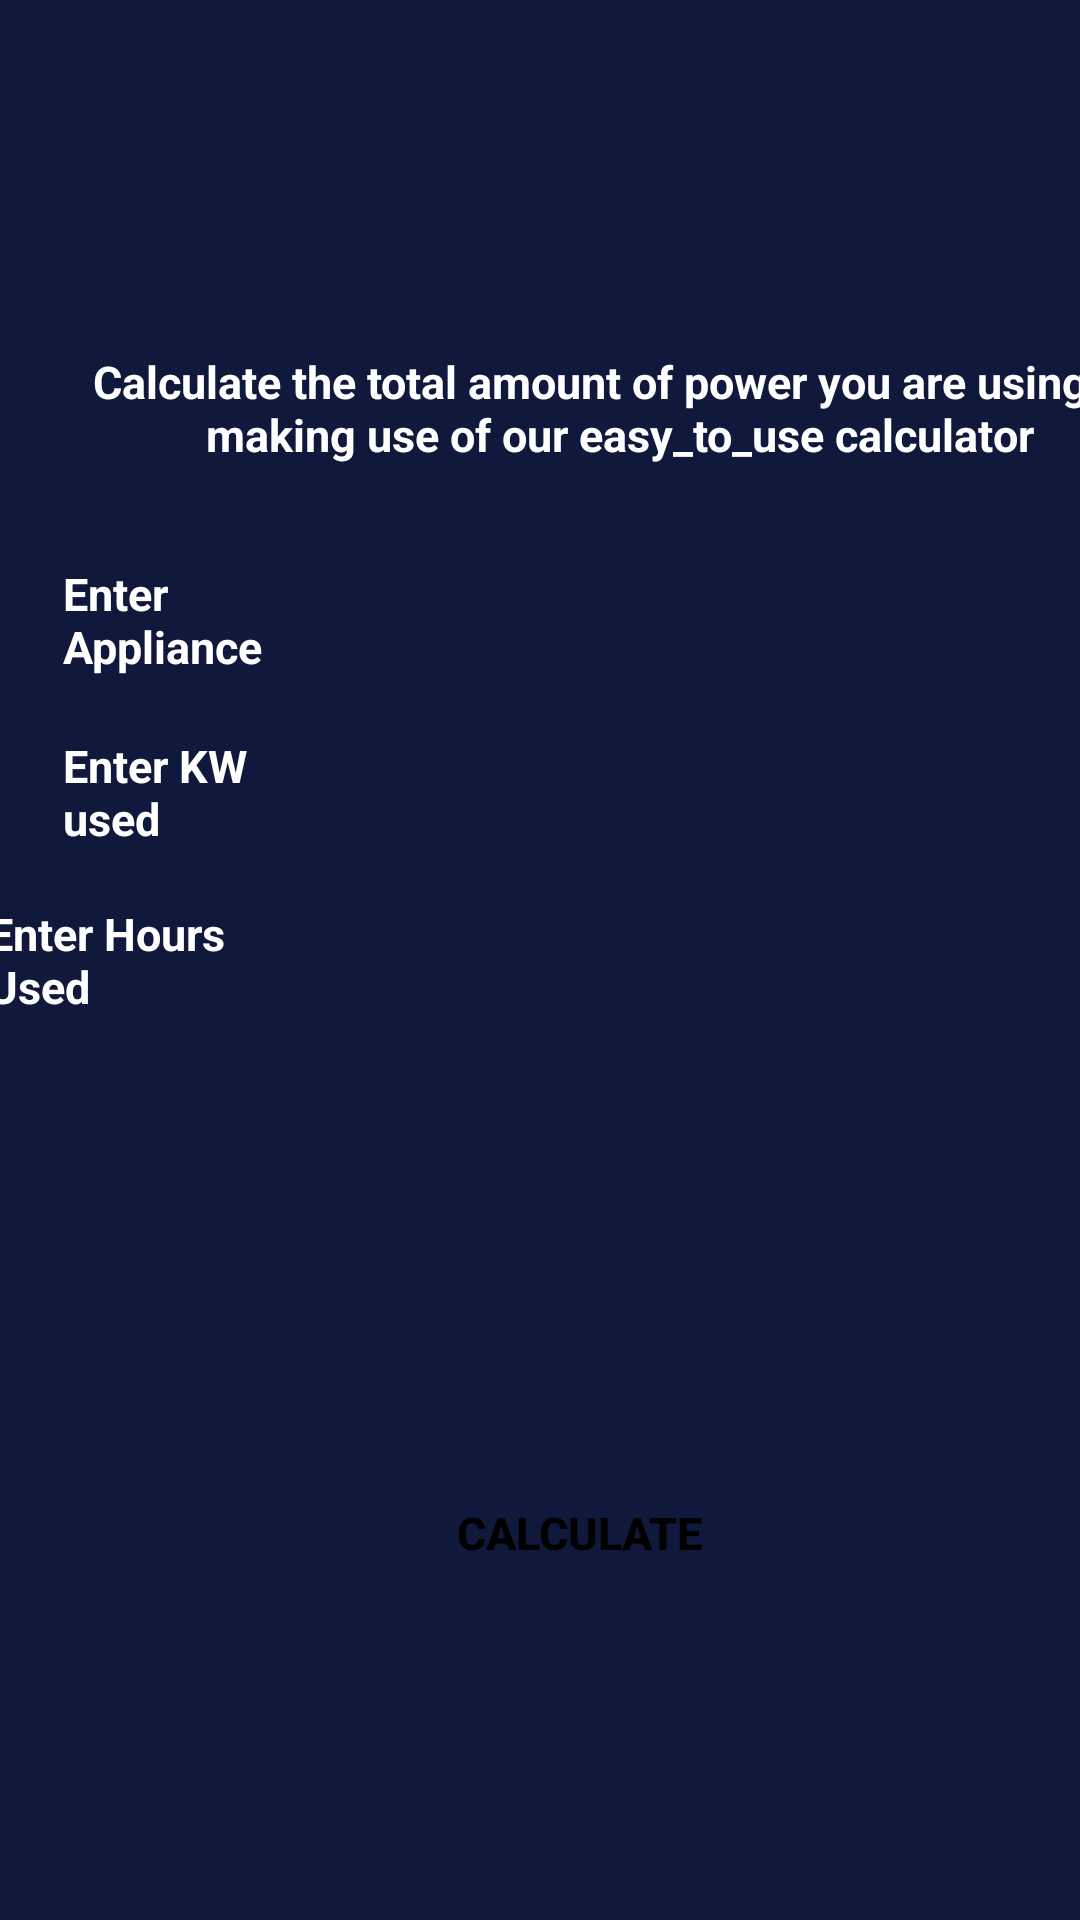

Produce the Android XML layout that renders to this screen, including the resource entries it uses.
<!-- AndroidManifest.xml: application theme AppTheme -->
<!-- res/layout/fragment_wattcalc.xml -->
<?xml version="1.0" encoding="utf-8"?>
<androidx.constraintlayout.widget.ConstraintLayout xmlns:android="http://schemas.android.com/apk/res/android"
    xmlns:app="http://schemas.android.com/apk/res-auto"
    xmlns:tools="http://schemas.android.com/tools"
    android:layout_width="match_parent"
    android:background="#10193c"
    android:layout_height="match_parent"
    tools:context=".ui.addlocation.wattcalcFragment">

    <TextView
        android:id="@+id/textView2"
        android:layout_width="62dp"
        android:layout_height="21dp"
        android:layout_marginStart="2dp"
        android:layout_marginTop="41dp"
        android:layout_marginEnd="270dp"
        android:layout_marginBottom="671dp"
        android:text="Solution"
        android:textColor="#cd86c9"
        app:layout_constraintBottom_toBottomOf="parent"
        app:layout_constraintEnd_toEndOf="parent"
        app:layout_constraintStart_toEndOf="@+id/textView"
        app:layout_constraintTop_toTopOf="parent"
        app:layout_constraintVertical_bias="0.0" />

    <TextView
        android:id="@+id/textView"
        android:layout_width="61dp"
        android:layout_height="21dp"
        android:layout_marginStart="29dp"
        android:layout_marginTop="41dp"
        android:layout_marginEnd="7dp"
        android:layout_marginBottom="671dp"
        android:text="Blackout"
        android:textColor="#FFFFFF"
        android:textSize="15sp"
        android:textStyle="bold"
        app:layout_constraintBottom_toBottomOf="parent"
        app:layout_constraintEnd_toStartOf="@+id/textView2"
        app:layout_constraintStart_toStartOf="parent"
        app:layout_constraintTop_toTopOf="parent"
        app:layout_constraintVertical_bias="0.0" />

    <TextView
        android:id="@+id/textView3"
        android:layout_width="401dp"
        android:layout_height="59dp"
        android:layout_marginStart="6dp"
        android:layout_marginTop="133dp"
        android:layout_marginBottom="5dp"
        android:text="Calculate the total amount of power you are using by making use of our easy_to_use calculator"
        android:textAlignment="center"
        android:textColor="#FFFFFF"
        android:textSize="15sp"
        android:textStyle="bold"
        app:layout_constraintBottom_toTopOf="@+id/editTextTextPersonName2"
        app:layout_constraintEnd_toEndOf="parent"
        app:layout_constraintHorizontal_bias="0.0"
        app:layout_constraintStart_toStartOf="parent"
        app:layout_constraintTop_toBottomOf="@+id/textView2" />

    <Button
        android:id="@+id/button"
        android:layout_width="200dp"
        android:layout_height="wrap_content"
        android:layout_marginStart="158dp"
        android:layout_marginTop="95dp"
        android:layout_marginEnd="132dp"
        android:background="@drawable/btn2"
        android:layout_marginBottom="141dp"
        android:text="Calculate"
        android:textColor="@color/black"
        android:textSize="15sp"
        android:textStyle="bold"
        app:layout_constraintBottom_toBottomOf="parent"
        app:layout_constraintEnd_toEndOf="parent"
        app:layout_constraintStart_toStartOf="parent"
        app:layout_constraintTop_toBottomOf="@+id/editTextTextPersonName4" />

    <TextView
        android:id="@+id/textView4"
        android:layout_width="80dp"
        android:layout_height="40dp"
        android:layout_marginStart="21dp"
        android:layout_marginTop="1dp"
        android:layout_marginEnd="310dp"
        android:layout_marginBottom="400dp"
        android:text="Enter Appliance"
        android:textColor="#FFFFFF"
        android:textSize="15sp"
        android:textStyle="bold"
        app:layout_constraintBottom_toBottomOf="parent"
        app:layout_constraintEnd_toEndOf="parent"
        app:layout_constraintHorizontal_bias="0.0"
        app:layout_constraintStart_toStartOf="parent"
        app:layout_constraintTop_toBottomOf="@+id/textView3"
        app:layout_constraintVertical_bias="0.468" />

    <TextView
        android:id="@+id/textView5"
        android:layout_width="80dp"
        android:layout_height="35dp"
        android:layout_marginStart="21dp"
        android:layout_marginTop="16dp"
        android:layout_marginEnd="310dp"
        android:layout_marginBottom="10dp"
        android:text="Enter KW used"
        android:textColor="#FFFFFF"
        android:textSize="15sp"
        android:textStyle="bold"
        app:layout_constraintBottom_toTopOf="@+id/textView6"
        app:layout_constraintEnd_toEndOf="parent"
        app:layout_constraintHorizontal_bias="0.0"
        app:layout_constraintStart_toStartOf="parent"
        app:layout_constraintTop_toBottomOf="@+id/textView4" />

    <TextView
        android:id="@+id/textView6"
        android:layout_width="82dp"
        android:layout_height="41dp"
        android:layout_marginStart="21dp"
        android:layout_marginTop="10dp"
        android:layout_marginEnd="308dp"
        android:layout_marginBottom="297dp"
        android:text="Enter Hours Used"
        android:textColor="#FFFFFF"
        android:textSize="15sp"
        android:textStyle="bold"
        app:layout_constraintBottom_toBottomOf="parent"
        app:layout_constraintEnd_toEndOf="parent"
        app:layout_constraintStart_toStartOf="parent"
        app:layout_constraintTop_toBottomOf="@+id/textView5" />

    <EditText
        android:id="@+id/editTextTextPersonName2"
        android:layout_width="89dp"
        android:layout_height="39dp"
        android:layout_marginStart="14dp"
        android:layout_marginTop="19dp"
        android:layout_marginEnd="207dp"
        android:layout_marginBottom="9dp"
        android:background="@drawable/btn2"
        android:ems="10"
        android:inputType="textPersonName"
        app:layout_constraintBottom_toTopOf="@+id/editTextTextPersonName3"
        app:layout_constraintEnd_toEndOf="parent"
        app:layout_constraintHorizontal_bias="0.0"
        app:layout_constraintStart_toEndOf="@+id/textView4"
        app:layout_constraintTop_toBottomOf="@+id/textView3" />

    <EditText
        android:id="@+id/editTextTextPersonName3"
        android:layout_width="90dp"
        android:layout_height="38dp"
        android:layout_marginStart="14dp"
        android:layout_marginTop="9dp"
        android:layout_marginEnd="206dp"
        android:layout_marginBottom="1dp"
        android:ems="10"
        android:background="@drawable/btn2"
        android:inputType="textPersonName"
        app:layout_constraintBottom_toTopOf="@+id/editTextTextPersonName4"
        app:layout_constraintEnd_toEndOf="parent"
        app:layout_constraintHorizontal_bias="1.0"
        app:layout_constraintStart_toEndOf="@+id/textView5"
        app:layout_constraintTop_toBottomOf="@+id/editTextTextPersonName2" />

    <EditText
        android:id="@+id/editTextTextPersonName4"
        android:layout_width="92dp"
        android:layout_height="42dp"
        android:layout_marginStart="12dp"
        android:layout_marginTop="19dp"
        android:layout_marginEnd="204dp"
        android:layout_marginBottom="35dp"
        android:ems="10"
        android:background="@drawable/btn2"
        android:inputType="textPersonName"
        app:layout_constraintBottom_toTopOf="@+id/button"
        app:layout_constraintEnd_toEndOf="parent"
        app:layout_constraintHorizontal_bias="1.0"
        app:layout_constraintStart_toEndOf="@+id/textView6"
        app:layout_constraintTop_toBottomOf="@+id/editTextTextPersonName3" />
</androidx.constraintlayout.widget.ConstraintLayout>
<!-- resources referenced by this layout -->
<resources>
  <style name="AppTheme" parent="Theme.AppCompat.Light.NoActionBar">
          <item name="colorPrimary">@color/purple_500</item>
          <item name="colorPrimaryVariant">@color/purple_700</item>
          <item name="colorOnPrimary">@color/white</item>
          
          <item name="colorSecondary">@color/teal_200</item>
          <item name="colorSecondaryVariant">@color/teal_700</item>
          <item name="colorOnSecondary">@color/black</item>
          
          <item name="android:statusBarColor">?attr/colorPrimaryVariant</item>
          
      </style>
  <!-- not gathered from this repository: default colours our renderer supplied (Android Studio template values) -->
  <color name="purple_500">#FF6200EE</color>
  <color name="purple_700">#FF3700B3</color>
  <color name="teal_200">#FF03DAC5</color>
  <color name="teal_700">#FF018786</color>
  <color name="black">#FF000000</color>
  <color name="white">#FFFFFFFF</color>
</resources>
